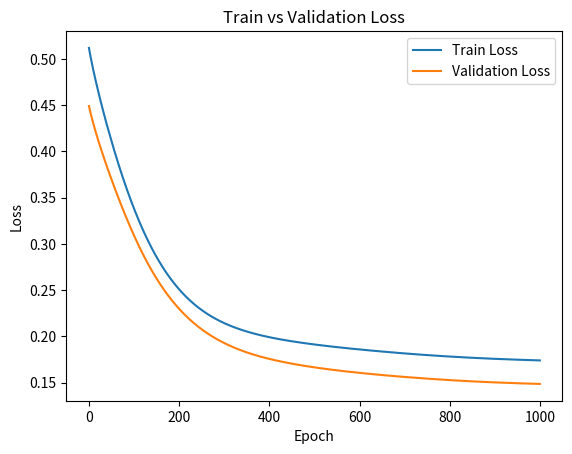

This chart was generated by the following Python code: (Note: this script raises an exception after producing the figure.)
import numpy as np
import matplotlib.pyplot as plt

rng = np.random.default_rng(42)

# using more than 500 points
x = np.linspace(0, 2*np.pi, 600)

# noisy sine curve
y = np.sin(x) + rng.normal(0, 0.1, size=600)

idx = rng.permutation(len(x))

train_end = int(0.8 * len(x))

x_train = x[idx[:train_end]]
y_train = y[idx[:train_end]]

x_val = x[idx[train_end:]]
y_val = y[idx[train_end:]]

# 1 input, 16 hidden neurons
d_in = 1
h_dim = 16

W1 = 0.1 * rng.standard_normal((h_dim, d_in))
b1 = np.zeros(h_dim)

W2 = 0.1 * rng.standard_normal((1, h_dim))
b2 = np.zeros(1)

def relu(z):
    return np.maximum(0, z)

def relu_derivative(z):
    return (z > 0).astype(float)

def forward(x, W1, b1, W2, b2):

    # hidden layer
    z1 = W1 @ x + b1.reshape(-1,1)

    h = relu(z1)

    # output layer
    y_hat = W2 @ h + b2

    return y_hat, h, z1

x_train = x_train.reshape(1,-1)
y_train = y_train.reshape(1,-1)

x_val = x_val.reshape(1,-1)
y_val = y_val.reshape(1,-1)

lr = 0.01
epochs = 1000

train_losses = []
val_losses = []

for _ in range(epochs):

    #forward pass
    y_hat, h, z1 = forward(x_train, W1, b1, W2, b2)

    #training error
    error = y_hat - y_train

    #mse loss
    loss = np.mean(error**2)

    train_losses.append(loss)

    n = x_train.shape[1]

    #derivative wrt output
    d_yhat = (2/n) * error

    dW2 = d_yhat @ h.T
    db2 = np.sum(d_yhat)

    # backprop to hidden layer
    dh = W2.T @ d_yhat

    # relu derivative
    dz1 = dh * relu_derivative(z1)

    # gradients first layer
    dW1 = dz1 @ x_train.T
    db1 = np.sum(dz1, axis=1)

    # parameter update
    W1 -= lr * dW1
    b1 -= lr * db1

    W2 -= lr * dW2
    b2 -= lr * db2

    # validation loss
    val_pred, _, _ = forward(x_val, W1, b1, W2, b2)

    val_loss = np.mean((val_pred - y_val)**2)

    val_losses.append(val_loss)

plt.plot(train_losses, label="Train Loss")
plt.plot(val_losses, label="Validation Loss")

plt.xlabel("Epoch")
plt.ylabel("Loss")
plt.title("Train vs Validation Loss")

plt.legend()
plt.savefig("plots/train_val_loss.png", dpi=300, bbox_inches="tight")
plt.show()

x_dense = np.linspace(0, 2*np.pi, 1000)

x_dense = x_dense.reshape(1,-1)

pred, _, _ = forward(x_dense, W1, b1, W2, b2)

plt.plot(x_dense.flatten(),
         np.sin(x_dense.flatten()),
         label="True Curve")

plt.plot(x_dense.flatten(),
         pred.flatten(),
         label="Model Prediction")

plt.legend()
plt.title("True Curve vs Prediction")
plt.savefig("plots/prediction_curve.png", dpi=300, bbox_inches="tight")
plt.show()

val_pred, _, _ = forward(x_val, W1, b1, W2, b2)

# average absolute error
mae = np.mean(np.abs(val_pred - y_val))

# worst error
max_error = np.max(np.abs(val_pred - y_val))

print("\nFinal Results")

print("Validation MAE =", mae)

print("Max Absolute Error =", max_error)

print("Final Train Loss =", train_losses[-1])

print("Final Validation Loss =", val_losses[-1])
